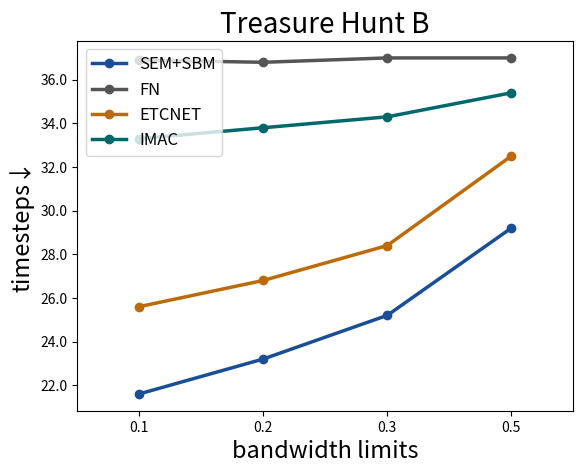

Reproduce this figure in Python. (Note: this script raises an exception after producing the figure.)
import numpy as np
import matplotlib.pyplot as plt
import seaborn
import matplotlib.ticker as ticker
#main experiments




sem_thb = [21.6,23.2,25.2,29.2]
sem_ppb = [16.4,16.9,17.4,18.9]
sem_tjb = [0.69,0.69,0.69,0.69]


fn_thb = [36.9,36.8,37,37]
fn_ppb = [20.9,21.1,21.6,23]
fn_tjb = [0.72,0.72,0.72,0.72]


etc_thb = [25.6,26.8,28.4,32.5]
etc_ppb = [22.5,22.9,23.5,25.1]
etc_tjb = [0.7,0.7,0.7,0.7]

imac_thb = [33.3,33.8,34.3,35.4]
imac_ppb = [18.6,18.6,18.8,19.6]
imac_tjb = [0.73,0.73,0.73,0.73]


colors = ['#194f97','#555555','#bd6b08','#00686b']
labels = ['SEM+SBM','FN','ETCNET','IMAC']

#thb
ys = [sem_thb,fn_thb,etc_thb,imac_thb]
fig = plt.figure()
x = [1,2,3,4]
for idx in range(4):
    plt.plot(x,ys[idx],'-o',color=colors[idx],label=labels[idx],lw=2.5)

plt.ylabel('timesteps↓',fontsize=17)
#plt.ylim(5,20)
plt.xticks(x,['0.1','0.2','0.3','0.5'])
plt.xlabel('bandwidth limits',fontsize=17)
plt.xlim(0.5,4.5)
plt.legend(fontsize=12,loc="upper left")
plt.title('Treasure Hunt B',fontsize=20)
plt.gca().yaxis.set_major_formatter(ticker.FormatStrFormatter('%.1f'))
plt.savefig('C:/Users/<user>/OneDrive/Paperwork/【TMC2023】/revision/thbdrop.pdf',bbox_inches='tight')

#ppb
ys = [sem_ppb,fn_ppb,etc_ppb,imac_ppb]
fig = plt.figure()
x = [1,2,3,4]
for idx in range(4):
    plt.plot(x,ys[idx],'-o',color=colors[idx],label=labels[idx],lw=2.5)

plt.ylabel('timesteps↓',fontsize=17)
#plt.ylim(5,20)
plt.xticks(x,['0.1','0.2','0.3','0.5'])
plt.xlabel('bandwidth limits',fontsize=17)
plt.xlim(0.5,4.5)
plt.legend(fontsize=12,loc="upper left")
plt.title('Predator Prey B',fontsize=20)
plt.gca().yaxis.set_major_formatter(ticker.FormatStrFormatter('%.1f'))
plt.savefig('C:/Users/<user>/OneDrive/Paperwork/【TMC2023】/revision/ppbdrop.pdf',bbox_inches='tight')

#tjb
ys = [sem_tjb,fn_tjb,etc_tjb,imac_tjb]
fig = plt.figure()
x = [1,2,3,4]
for idx in range(4):
    plt.plot(x,ys[idx],'-o',color=colors[idx],label=labels[idx],lw=2.5)

plt.ylabel('timesteps↓',fontsize=17)
#plt.ylim(5,20)
plt.xticks(x,['0.1','0.2','0.3','0.5'])
plt.xlabel('bandwidth limits',fontsize=17)
plt.xlim(0.5,4.5)
plt.legend(fontsize=12,loc="upper left")
plt.title('Traffic Junction B',fontsize=20)
plt.gca().yaxis.set_major_formatter(ticker.FormatStrFormatter('%.1f'))
plt.savefig('C:/Users/<user>/OneDrive/Paperwork/【TMC2023】/revision/tjbdrop.pdf',bbox_inches='tight')


